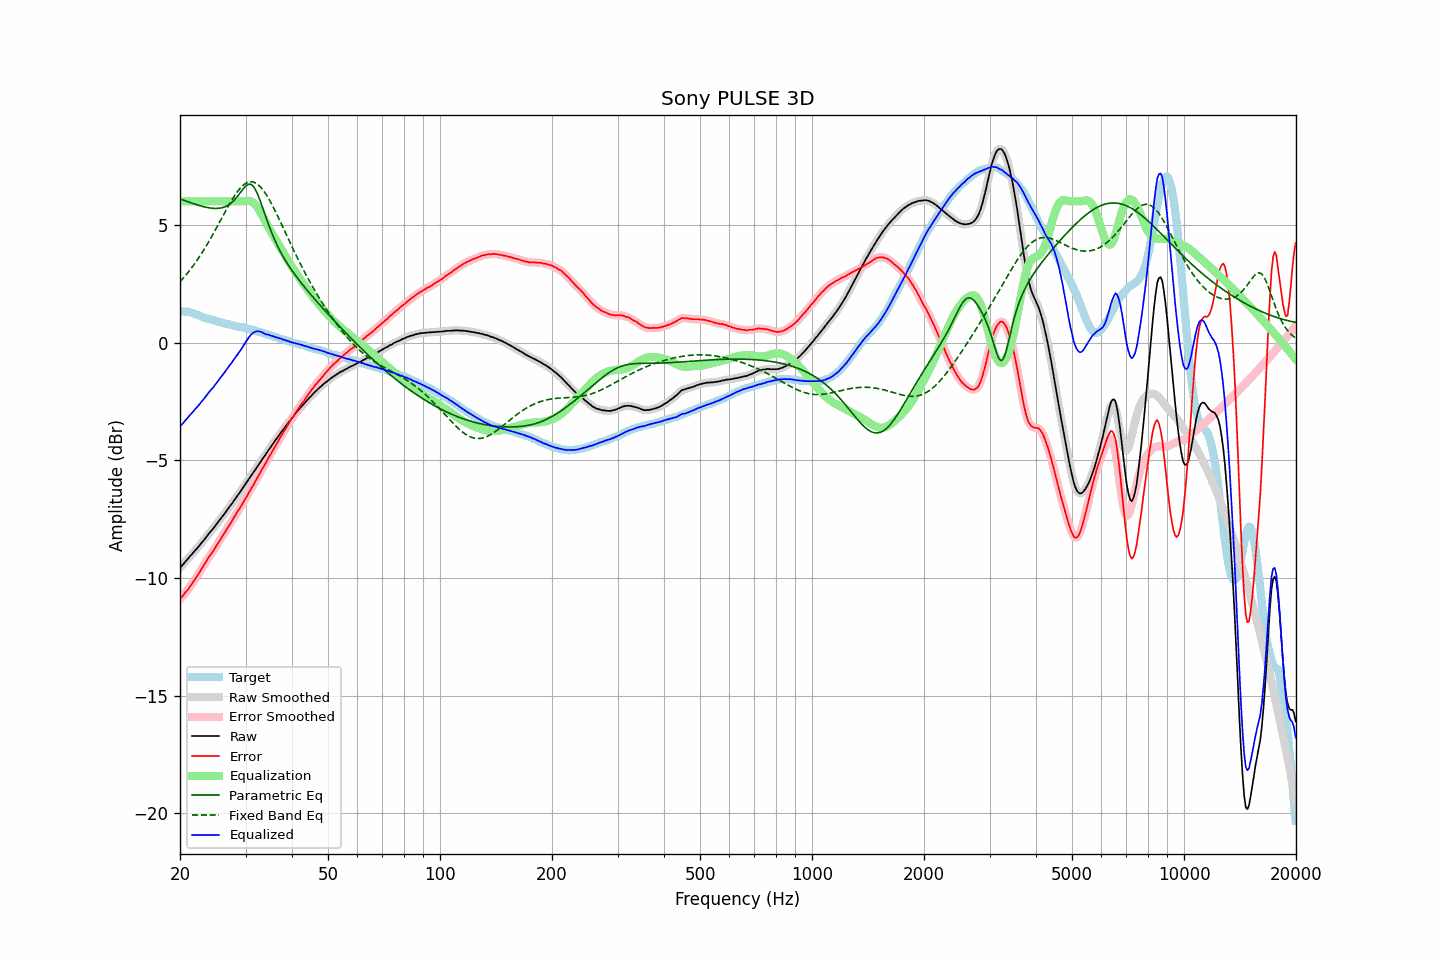

Source data for this figure (header and first rows):
frequency, raw, error, smoothed, error_smoothed, equalization, parametric_eq, fixed_band_eq, equalized_raw, equalized_smoothed, target
20.00, -9.57, -10.91, -9.57, -10.90, 6.00, 6.10, 2.58, -3.57, -3.57, 1.33
20.20, -9.49, -10.82, -9.49, -10.82, 6.00, 6.08, 2.66, -3.49, -3.49, 1.32
20.40, -9.42, -10.74, -9.42, -10.74, 6.00, 6.05, 2.73, -3.42, -3.42, 1.32
20.61, -9.33, -10.65, -9.34, -10.65, 6.00, 6.03, 2.81, -3.33, -3.34, 1.31
20.81, -9.25, -10.56, -9.26, -10.57, 6.00, 6.00, 2.89, -3.25, -3.26, 1.31
21.02, -9.18, -10.49, -9.18, -10.48, 6.00, 5.98, 2.98, -3.18, -3.18, 1.31
21.23, -9.09, -10.38, -9.10, -10.39, 6.00, 5.96, 3.06, -3.09, -3.10, 1.29
21.44, -9.02, -10.29, -9.02, -10.29, 6.00, 5.93, 3.15, -3.02, -3.02, 1.27
21.66, -8.94, -10.19, -8.94, -10.19, 6.00, 5.91, 3.24, -2.94, -2.94, 1.25
21.87, -8.87, -10.09, -8.87, -10.09, 6.00, 5.89, 3.34, -2.87, -2.87, 1.22
22.09, -8.79, -9.99, -8.79, -9.99, 6.00, 5.86, 3.43, -2.79, -2.79, 1.20
22.31, -8.71, -9.89, -8.71, -9.89, 6.00, 5.84, 3.53, -2.71, -2.71, 1.18
22.54, -8.63, -9.78, -8.63, -9.78, 6.00, 5.82, 3.64, -2.63, -2.63, 1.15
22.76, -8.54, -9.66, -8.55, -9.67, 6.00, 5.80, 3.74, -2.54, -2.55, 1.12
22.99, -8.46, -9.55, -8.46, -9.55, 6.00, 5.78, 3.85, -2.46, -2.46, 1.09
23.22, -8.38, -9.44, -8.38, -9.44, 6.00, 5.77, 3.96, -2.38, -2.38, 1.06
23.45, -8.29, -9.33, -8.29, -9.33, 6.00, 5.75, 4.07, -2.29, -2.29, 1.04
23.69, -8.20, -9.22, -8.20, -9.22, 6.00, 5.74, 4.18, -2.20, -2.20, 1.02
23.92, -8.11, -9.11, -8.11, -9.11, 6.00, 5.72, 4.30, -2.11, -2.11, 1.00
24.16, -8.03, -9.02, -8.03, -9.02, 6.00, 5.71, 4.42, -2.03, -2.03, 0.99
24.40, -7.95, -8.92, -7.95, -8.92, 6.00, 5.71, 4.54, -1.95, -1.95, 0.97
24.65, -7.87, -8.82, -7.87, -8.81, 6.00, 5.70, 4.66, -1.87, -1.87, 0.95
24.89, -7.78, -8.70, -7.78, -8.70, 6.00, 5.70, 4.79, -1.78, -1.78, 0.92
25.14, -7.69, -8.59, -7.69, -8.60, 6.00, 5.70, 4.91, -1.69, -1.69, 0.90
25.39, -7.60, -8.48, -7.60, -8.49, 6.00, 5.70, 5.04, -1.60, -1.60, 0.88
25.65, -7.51, -8.39, -7.51, -8.38, 6.00, 5.71, 5.16, -1.51, -1.51, 0.87
25.91, -7.42, -8.27, -7.42, -8.27, 6.00, 5.72, 5.29, -1.42, -1.42, 0.84
26.16, -7.33, -8.16, -7.33, -8.16, 6.00, 5.75, 5.42, -1.33, -1.33, 0.83
26.43, -7.24, -8.05, -7.24, -8.05, 6.00, 5.77, 5.54, -1.24, -1.24, 0.81
26.69, -7.14, -7.94, -7.14, -7.94, 6.00, 5.80, 5.67, -1.14, -1.14, 0.80
26.96, -7.05, -7.83, -7.05, -7.83, 6.00, 5.84, 5.79, -1.05, -1.05, 0.78
27.23, -6.95, -7.72, -6.96, -7.72, 6.00, 5.89, 5.91, -0.95, -0.96, 0.77
27.50, -6.87, -7.62, -6.87, -7.61, 6.00, 5.94, 6.03, -0.87, -0.87, 0.75
27.77, -6.77, -7.50, -6.77, -7.50, 6.00, 6.00, 6.14, -0.77, -0.77, 0.73
28.05, -6.67, -7.39, -6.68, -7.38, 6.00, 6.07, 6.24, -0.67, -0.68, 0.71
28.33, -6.58, -7.27, -6.58, -7.27, 6.00, 6.15, 6.34, -0.58, -0.58, 0.68
28.62, -6.48, -7.16, -6.49, -7.16, 6.00, 6.23, 6.44, -0.48, -0.49, 0.67
28.90, -6.39, -7.06, -6.39, -7.05, 6.00, 6.32, 6.52, -0.39, -0.39, 0.67
29.19, -6.29, -6.94, -6.29, -6.95, 6.00, 6.41, 6.60, -0.29, -0.29, 0.65
29.48, -6.18, -6.83, -6.19, -6.83, 6.00, 6.50, 6.66, -0.18, -0.19, 0.65
29.78, -6.08, -6.71, -6.09, -6.72, 6.01, 6.59, 6.72, -0.08, -0.08, 0.63
30.08, -5.98, -6.60, -5.99, -6.60, 6.02, 6.65, 6.77, 0.03, 0.03, 0.62
30.38, -5.89, -6.49, -5.89, -6.48, 6.02, 6.71, 6.80, 0.13, 0.14, 0.60
30.68, -5.78, -6.36, -5.79, -6.36, 6.02, 6.72, 6.82, 0.24, 0.23, 0.58
30.99, -5.68, -6.24, -5.68, -6.24, 6.00, 6.73, 6.83, 0.32, 0.32, 0.55
31.30, -5.58, -6.13, -5.58, -6.12, 5.97, 6.67, 6.82, 0.39, 0.39, 0.54
31.61, -5.48, -6.01, -5.48, -6.01, 5.92, 6.60, 6.81, 0.44, 0.44, 0.53
31.93, -5.38, -5.88, -5.38, -5.89, 5.85, 6.48, 6.78, 0.47, 0.47, 0.50
32.24, -5.28, -5.76, -5.28, -5.76, 5.76, 6.35, 6.74, 0.48, 0.48, 0.48
32.57, -5.18, -5.64, -5.18, -5.64, 5.66, 6.18, 6.68, 0.48, 0.48, 0.46
32.89, -5.08, -5.53, -5.08, -5.52, 5.54, 6.00, 6.62, 0.46, 0.46, 0.44
33.22, -4.97, -5.38, -4.98, -5.40, 5.42, 5.81, 6.54, 0.44, 0.44, 0.41
33.55, -4.88, -5.28, -4.88, -5.28, 5.28, 5.61, 6.45, 0.40, 0.40, 0.40
33.89, -4.78, -5.15, -4.78, -5.15, 5.15, 5.41, 6.35, 0.37, 0.37, 0.37
34.23, -4.68, -5.04, -4.68, -5.03, 5.03, 5.22, 6.25, 0.35, 0.35, 0.36
34.57, -4.57, -4.90, -4.58, -4.91, 4.91, 5.03, 6.13, 0.34, 0.33, 0.33
34.92, -4.48, -4.79, -4.48, -4.79, 4.79, 4.84, 6.02, 0.31, 0.31, 0.30
35.27, -4.38, -4.67, -4.38, -4.67, 4.67, 4.67, 5.89, 0.29, 0.29, 0.29
35.62, -4.28, -4.55, -4.29, -4.55, 4.55, 4.51, 5.76, 0.27, 0.26, 0.27
35.97, -4.19, -4.43, -4.19, -4.43, 4.43, 4.35, 5.62, 0.24, 0.24, 0.24
... 635 more rows
